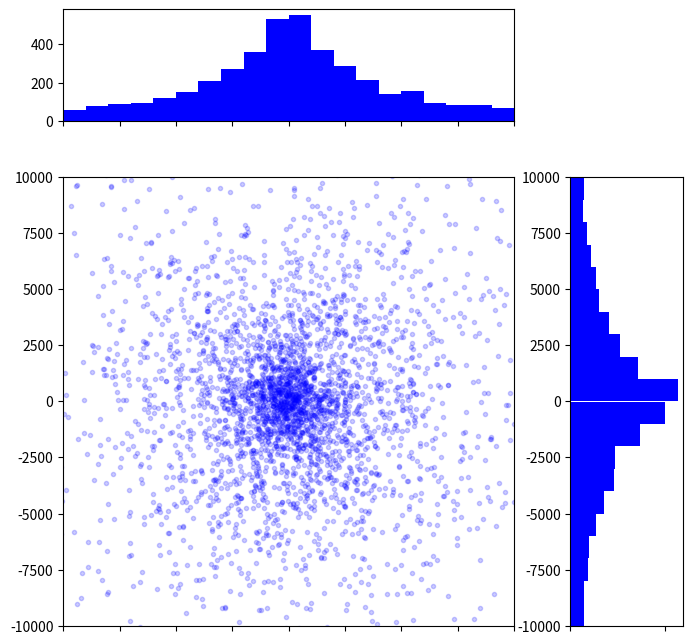
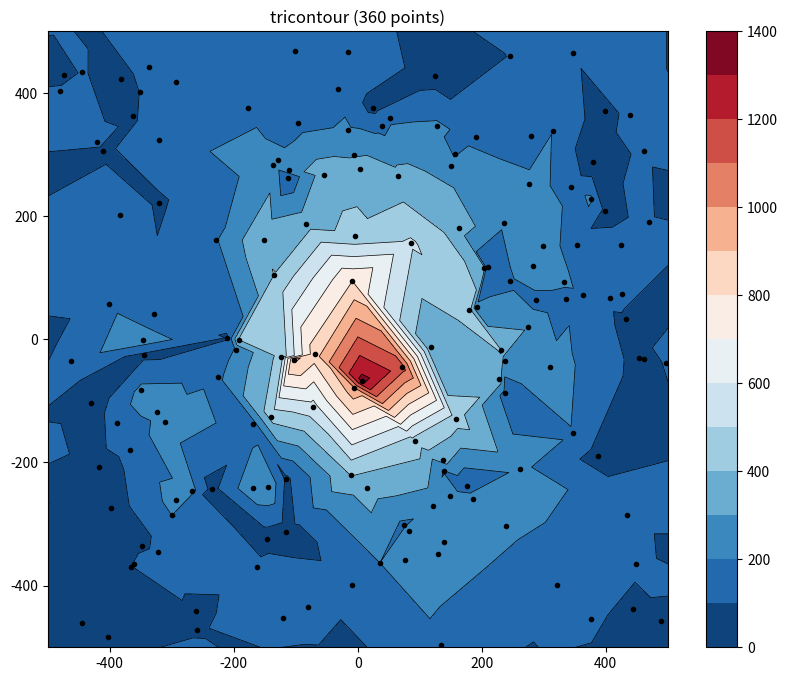

Reproduce these figures in Python, in order.
# To add a new cell, type '# %%'
# To add a new markdown cell, type '# %% [markdown]'
# %% Change working directory from the workspace root to the ipynb file
# location. Turn this addition off with the DataScience.
# changeDirOnImportExport setting
# ms-python.python added
import os
try:
    os.chdir(os.path.join(os.getcwd(), 'week13/homework'))
    print(os.getcwd())
except:
    pass
# %%
import matplotlib.tri as tri
import numpy as np
from matplotlib import pyplot as plt
from tqdm import tqdm
from scipy.interpolate import griddata
import time

time.perf_counter()
start = time.time()

# set parameters
n_samples = 10000
n_step = 10000

# genarte data
# initial condition
# 在（0，0）生成黑洞
# 在以（0，0）为圆心，r=10000的圆盘内生成均匀分布的粒子
# 粒子的初速度为\mu=5的正态分布
r = np.random.uniform(0, 10000, n_samples)
theta = np.random.uniform(0, 2*np.pi, n_samples)
x = r*np.cos(theta)
y = r*np.sin(theta)
vx = np.random.normal(size=n_samples)*5
vy = np.random.normal(size=n_samples)*5

# random walk
x_rand = []
y_rand = []
print("Genarating data>>>")
for i in tqdm(range(n_step)):
    x_rand.append(np.random.random(n_samples) *
                  np.cos(np.random.uniform(0, 2*np.pi, n_samples)))
    y_rand.append(np.random.random(n_samples) *
                  np.sin(np.random.uniform(0, 2*np.pi, n_samples)))

# caculate
print("Caculating>>>")
n = 0
for step in tqdm(range(n_step)):
    r2 = x**2 + y**2
    F = 100000 / r2**1.5
    ax = -F * x
    ay = -F * y
    vx += ax
    vy += ay
    x += x_rand[step] + vx
    y += y_rand[step] + vy

# save each single picture every 50 step and later generate them into GIF
'''
    if (step % 50 == 0):
        plt.figure(figsize=(10,10))
        plt.plot([0],[0], 'ro', markersize=5)
        plt.plot(x, y, 'bo', markersize=3, alpha=0.2)
        plt.xlim(-n_samples , n_samples )
        plt.ylim(-n_samples , n_samples )
        plt.savefig('./fig/%d.png' % n)
        plt.cla()
        plt.close()
        n = n+1
'''

end = time.time()
elapse = end - start
print('total time: ' + str(elapse))
# saveGif.main(n)


# %%
# Save gif
'''
import imageio


def create_gif(image_list, gif_name):

    frames = []
    for image_name in image_list:
        frames.append(imageio.imread(image_name))
    # Save them as frames into a gif
    imageio.mimsave(gif_name, frames, 'GIF', duration=0.005)
    print("Complete !")
    return


def main(n):
    image_list = []
    for i in range(n):
        image_list.append('./fig/'+str(i) + '.png')
    gif_name = 'created_gif'
    create_gif(image_list, gif_name)


if __name__ == "__main__":
    main(n)

'''
# %%
# plot the scatter and the hist
print("ploting scatter and hist...")
plt.figure(figsize=(8, 8))
grid = plt.GridSpec(4, 4, wspace=0.5, hspace=0.5)

main_ax = plt.subplot(grid[1:4, 0:3])
plt.plot(x, y, 'bo', markersize=3, alpha=0.2)
plt.xlim(-n_samples, n_samples)
plt.ylim(-n_samples, n_samples)

y_hist = plt.subplot(grid[1:4, 3], xticklabels=[], sharey=main_ax)
plt.hist(y, 20, range=(-n_samples, n_samples),
         orientation='horizontal', color='blue')

x_hist = plt.subplot(grid[0, 0:3], xticklabels=[], sharex=main_ax)
plt.hist(x, 20, range=(-n_samples, n_samples),
         orientation='vertical', color='blue')

plt.show()


# %%
# plot contour
print("ploting contour...")
v = (vx**2+vy**2)/2
data = np.concatenate(
    [x.reshape(-1, 1), y.reshape(-1, 1), v.reshape(-1, 1)], axis=1)

mask = (data[:, 0]**2+data[:, 1]**2 < 1000000)
DATA = data[mask]
X = DATA[:, 0]
Y = DATA[:, 1]
Z = DATA[:, 2]

fig, ax = plt.subplots(1, figsize=(10, 8))

ax.tricontour(X, Y, Z, levels=14, linewidths=0.5, colors='k')
cntr = ax.tricontourf(X, Y, Z, levels=14, cmap="RdBu_r")

fig.colorbar(cntr, ax=ax)
ax.plot(X, Y, 'ko', ms=3)
ax.set(xlim=(-500, 500), ylim=(-500, 500))
ax.set_title('tricontour (%d points)' % len(DATA))

plt.show()
